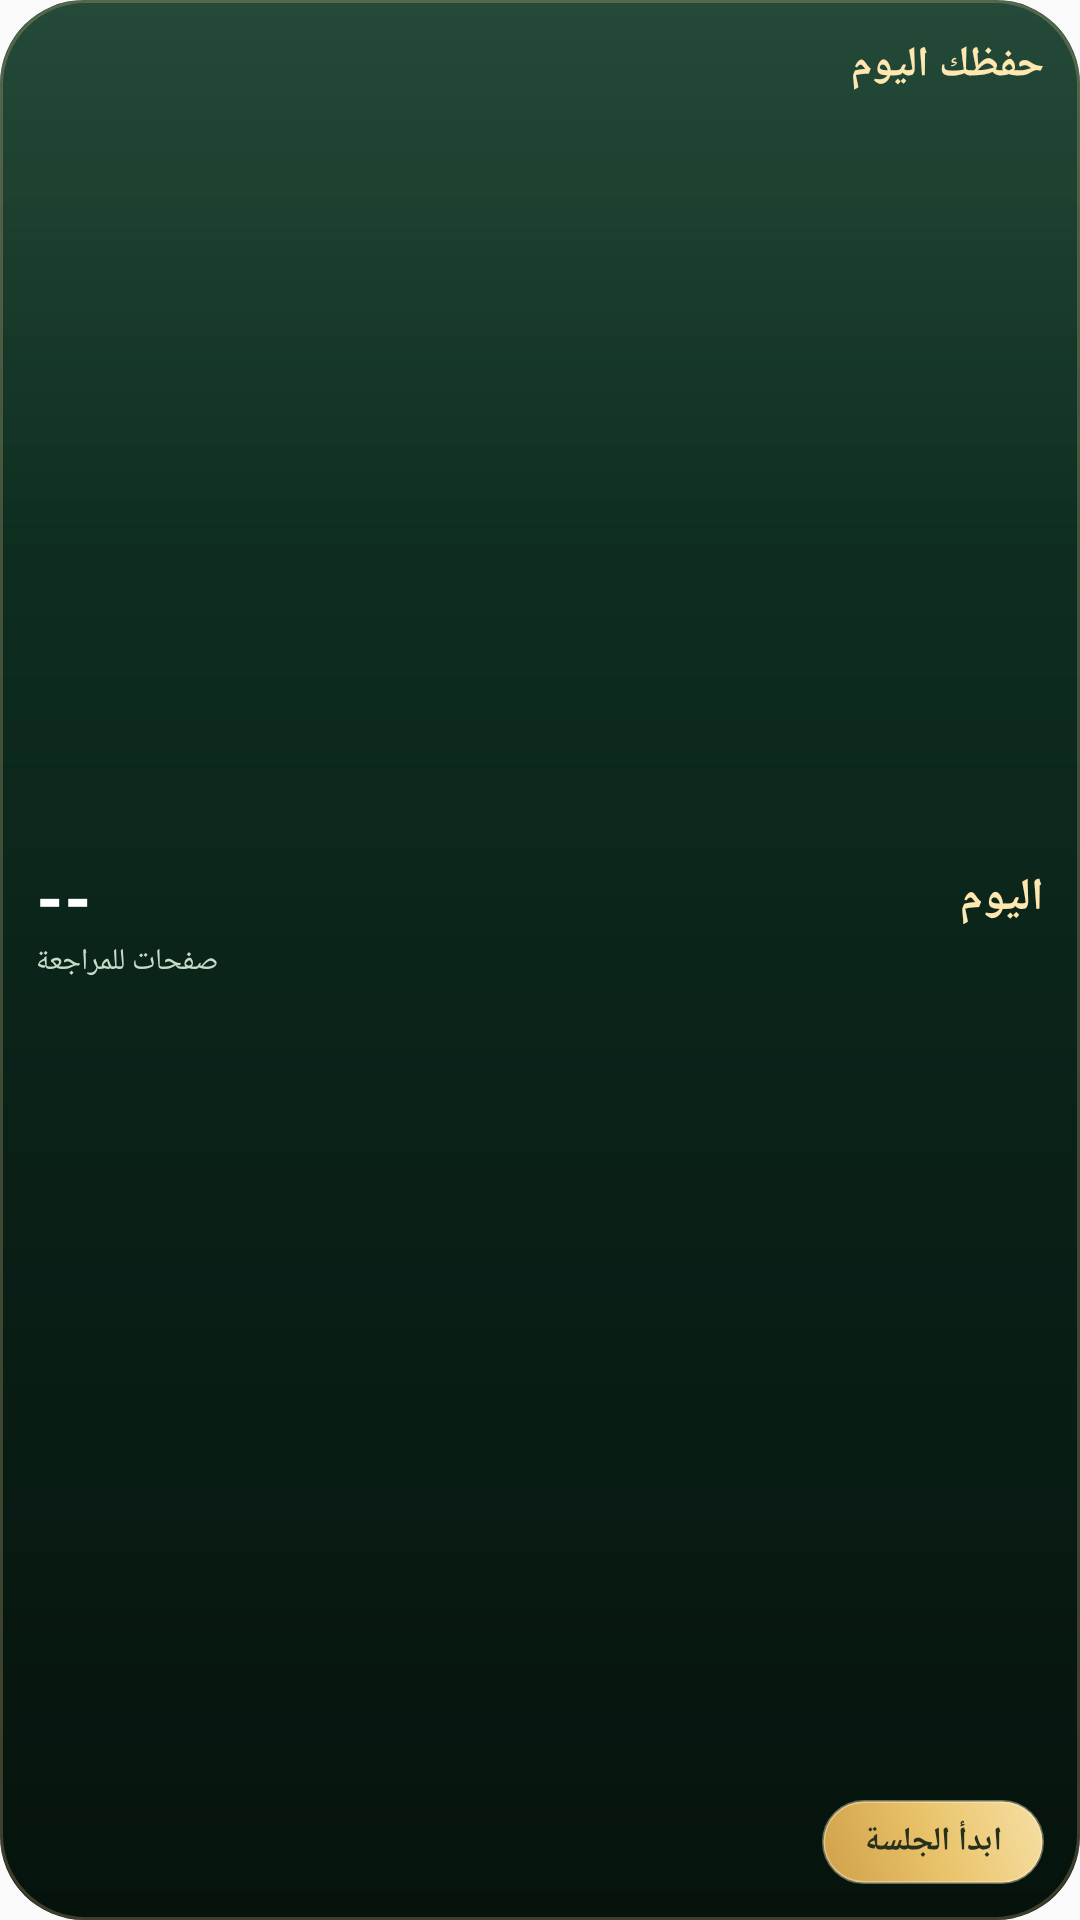

The Android layout XML behind this screen, and the referenced resources:
<!-- AndroidManifest.xml: application theme AppTheme -->
<!-- res/layout/widget_q2_hifz.xml -->
<?xml version="1.0" encoding="utf-8"?>
<FrameLayout xmlns:android="http://schemas.android.com/apk/res/android"
    android:id="@+id/q2hifz_root"
    android:layout_width="match_parent"
    android:layout_height="match_parent"
    android:background="@drawable/noor_widget_background">

    
    <ImageView
        android:id="@+id/q2hifz_sky"
        android:layout_width="match_parent"
        android:layout_height="match_parent"
        android:scaleType="fitXY"
        android:importantForAccessibility="no" />

    
    <ViewFlipper
        android:id="@+id/q2hifz_stars_flipper"
        android:layout_width="match_parent"
        android:layout_height="match_parent"
        android:autoStart="true"
        android:flipInterval="1400"
        android:inAnimation="@anim/widget_star_in"
        android:outAnimation="@anim/widget_star_out"
        android:importantForAccessibility="no">
        <ImageView
            android:id="@+id/q2hifz_stars"
            android:layout_width="match_parent"
            android:layout_height="match_parent"
            android:scaleType="fitXY"
            android:importantForAccessibility="no" />
        <ImageView
            android:id="@+id/q2hifz_stars_2"
            android:layout_width="match_parent"
            android:layout_height="match_parent"
            android:scaleType="fitXY"
            android:importantForAccessibility="no" />
        <ImageView
            android:id="@+id/q2hifz_stars_3"
            android:layout_width="match_parent"
            android:layout_height="match_parent"
            android:scaleType="fitXY"
            android:importantForAccessibility="no" />
    </ViewFlipper>

    <LinearLayout
        android:layout_width="match_parent"
        android:layout_height="match_parent"
        android:orientation="vertical"
        android:padding="12dp">

    <LinearLayout
        android:layout_width="match_parent"
        android:layout_height="wrap_content"
        android:gravity="center_vertical"
        android:orientation="horizontal">

        <TextView
            android:id="@+id/q2hifz_date"
            android:layout_width="0dp"
            android:layout_height="wrap_content"
            android:layout_weight="1"
            android:gravity="start"
            android:textColor="@color/widget_text_secondary"
            android:textSize="10sp" />

        <TextView
            android:id="@+id/q2hifz_title"
            android:layout_width="wrap_content"
            android:layout_height="wrap_content"
            android:gravity="end"
            android:text="حفظك اليوم"
            android:textColor="@color/widget_text_accent"
            android:textSize="14sp"
            android:fontFamily="sans-serif-medium"
            android:textStyle="bold" />
    </LinearLayout>

    <LinearLayout
        android:layout_width="match_parent"
        android:layout_height="0dp"
        android:layout_weight="1"
        android:layout_marginTop="4dp"
        android:gravity="center_vertical"
        android:orientation="horizontal">

        <LinearLayout
            android:layout_width="0dp"
            android:layout_height="wrap_content"
            android:layout_weight="1"
            android:gravity="start"
            android:orientation="vertical">

            <TextView
                android:id="@+id/q2hifz_ayahs_read"
                android:layout_width="wrap_content"
                android:layout_height="wrap_content"
                android:text="--"
                android:textColor="@color/widget_text_primary"
                android:textSize="22sp"
                android:fontFamily="sans-serif-medium"
                android:textStyle="bold" />

            <TextView
                android:id="@+id/q2hifz_goal_label"
                android:layout_width="wrap_content"
                android:layout_height="wrap_content"
                android:text="صفحات للمراجعة"
                android:textColor="@color/widget_text_secondary"
                android:textSize="10sp" />
        </LinearLayout>

        <LinearLayout
            android:layout_width="0dp"
            android:layout_height="wrap_content"
            android:layout_weight="1"
            android:gravity="end"
            android:orientation="vertical">

            <TextView
                android:id="@+id/q2hifz_surah_name"
                android:layout_width="wrap_content"
                android:layout_height="wrap_content"
                android:gravity="end"
                android:text="اليوم"
                android:textColor="@color/widget_text_accent"
                android:textSize="15sp"
                android:fontFamily="sans-serif-medium"
                android:textStyle="bold" />

            <TextView
                android:id="@+id/q2hifz_ayah_ref"
                android:layout_width="wrap_content"
                android:layout_height="wrap_content"
                android:gravity="end"
                android:text=""
                android:textColor="@color/widget_text_secondary"
                android:textSize="10sp" />
        </LinearLayout>
    </LinearLayout>

    <ImageView
        android:id="@+id/q2hifz_bar"
        android:layout_width="match_parent"
        android:layout_height="10dp"
        android:layout_marginTop="6dp"
        android:scaleType="fitXY"
        android:importantForAccessibility="no" />

    <LinearLayout
        android:layout_width="match_parent"
        android:layout_height="wrap_content"
        android:layout_marginTop="7dp"
        android:gravity="center_vertical"
        android:orientation="horizontal">

        <TextView
            android:id="@+id/q2hifz_progress_label"
            android:layout_width="0dp"
            android:layout_height="wrap_content"
            android:layout_weight="1"
            android:gravity="start"
            android:text=""
            android:textColor="@color/widget_text_secondary"
            android:textSize="10sp" />

        
        <TextView
            android:id="@+id/q2hifz_open_btn"
            android:layout_width="wrap_content"
            android:layout_height="28dp"
            android:background="@drawable/noor_widget_pill"
            android:gravity="center"
            android:paddingHorizontal="14dp"
            android:text="ابدأ الجلسة"
            android:textColor="#26301B"
            android:textSize="11sp"
            android:fontFamily="sans-serif-medium"
            android:textStyle="bold" />
    </LinearLayout>

    </LinearLayout>

</FrameLayout>
<!-- resources referenced by this layout -->
<resources>
  <color name="widget_text_accent">#FFE8B0</color>
  <color name="widget_text_primary">#FFFFFF</color>
  <color name="widget_text_secondary">#C9DCC9</color>
  <!-- drawable noor_widget_background (drawable) -->
  <?xml version="1.0" encoding="utf-8"?>
  <layer-list xmlns:android="http://schemas.android.com/apk/res/android">
      <item>
          <shape android:shape="rectangle">
              <corners android:radius="@dimen/widget_corner_radius" />
              <gradient
                  android:angle="270"
                  android:startColor="#123A28"
                  android:centerColor="#0B241A"
                  android:endColor="#06130D" />
          </shape>
      </item>
      <item>
          <shape android:shape="rectangle">
              <corners android:radius="@dimen/widget_corner_radius" />
              <gradient
                  android:angle="270"
                  android:startColor="#14FFFFFF"
                  android:centerColor="#00FFFFFF"
                  android:endColor="#00000000"
                  android:centerY="0.28" />
          </shape>
      </item>
      <item>
          <shape android:shape="rectangle">
              <corners android:radius="@dimen/widget_corner_radius" />
              <stroke android:width="1dp" android:color="#3DEAC98A" />
          </shape>
      </item>
  </layer-list>
  <!-- drawable noor_widget_pill (drawable) -->
  <?xml version="1.0" encoding="utf-8"?>
  <shape xmlns:android="http://schemas.android.com/apk/res/android" android:shape="rectangle">
      <corners android:radius="18dp" />
      <gradient
          android:angle="225"
          android:startColor="#F6DFA4"
          android:centerColor="#E9C36A"
          android:endColor="#CFA04A" />
      <stroke android:width="1dp" android:color="#66FFF2CC" />
  </shape>
  <style name="AppTheme" parent="Theme.AppCompat.Light.DarkActionBar">
          
          <item name="colorPrimary">@color/colorPrimary</item>
          <item name="colorPrimaryDark">@color/colorPrimaryDark</item>
          <item name="colorAccent">@color/colorAccent</item>
      </style>
  <dimen name="widget_corner_radius">26dp</dimen>
  <color name="colorPrimary">#2F4F37</color>
  <color name="colorPrimaryDark">#1a2e1e</color>
  <color name="colorAccent">#7EC8A4</color>
</resources>
